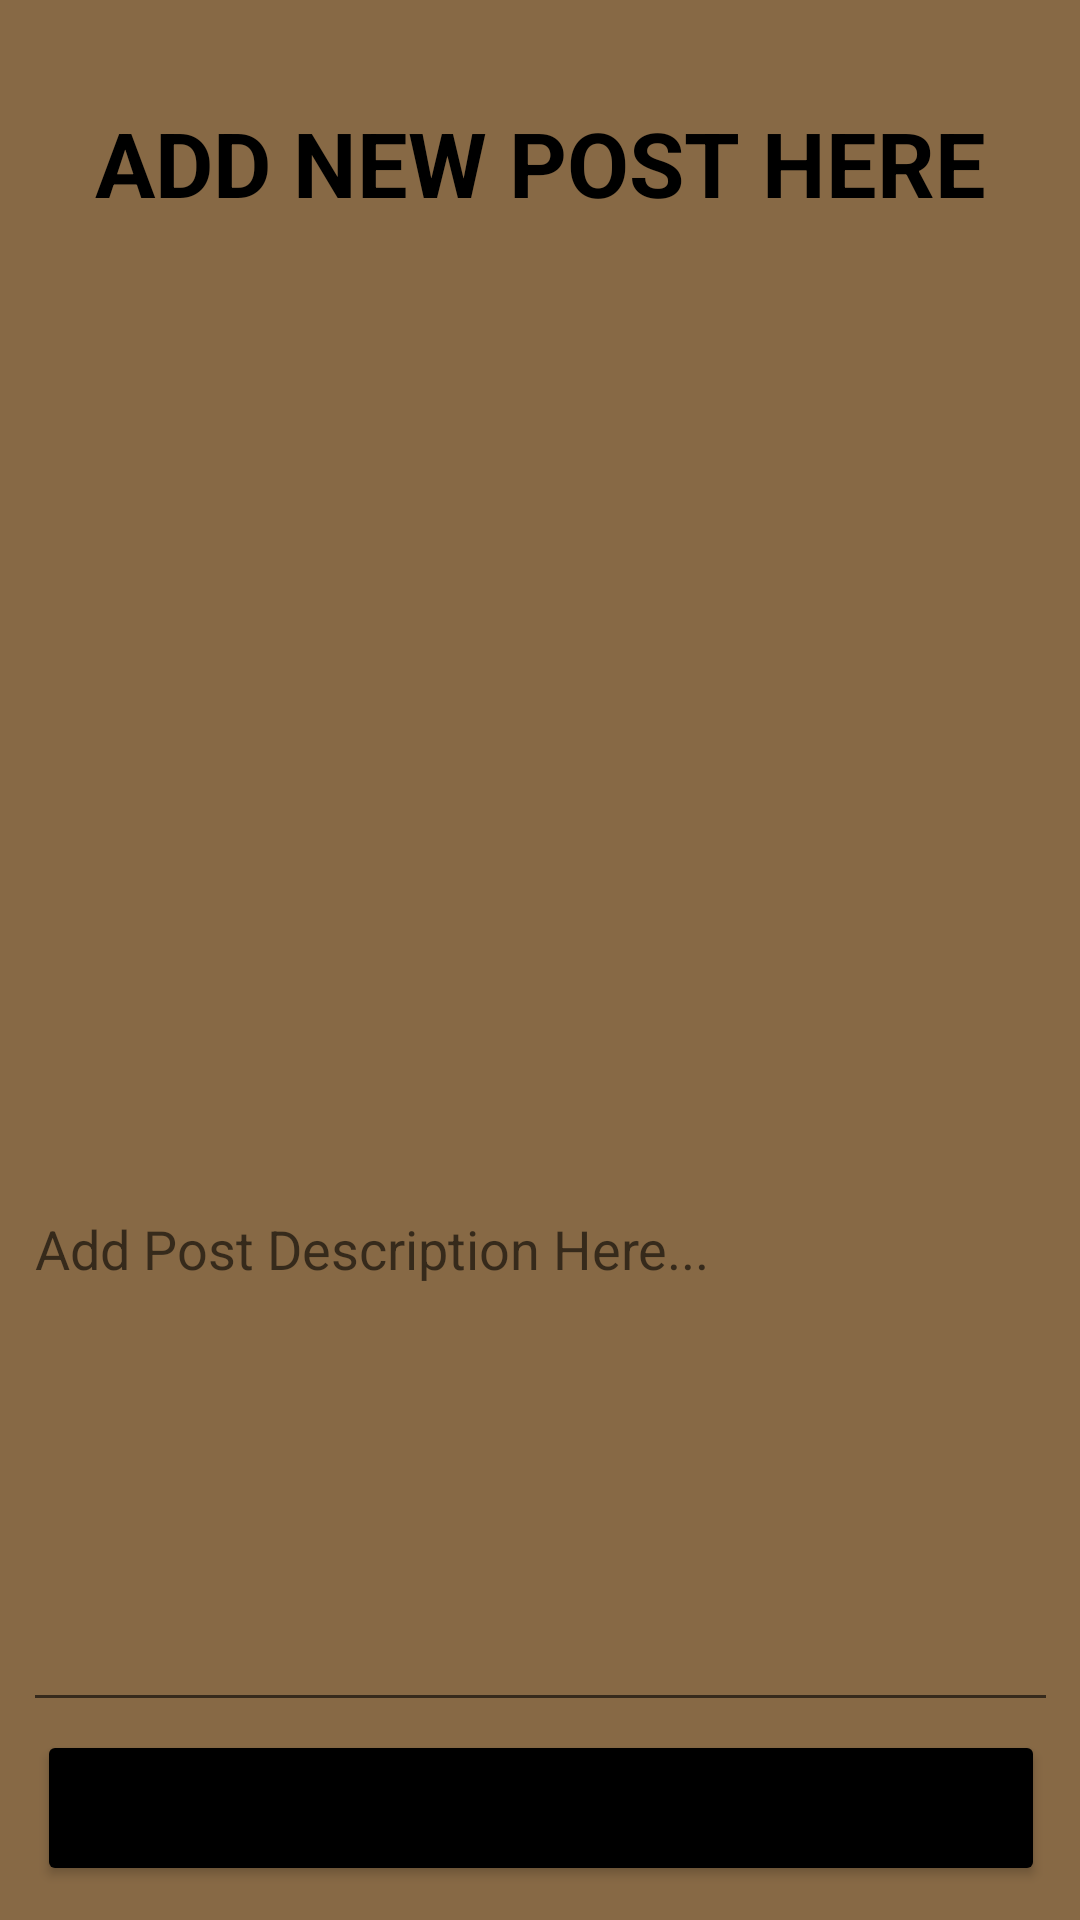

Write the Android layout XML for this screen, with the resource values it uses.
<!-- AndroidManifest.xml: application theme Theme.BygBrains -->
<!-- res/layout/activity_add_post_admin.xml -->
<?xml version="1.0" encoding="utf-8"?>
<androidx.constraintlayout.widget.ConstraintLayout xmlns:android="http://schemas.android.com/apk/res/android"
    xmlns:app="http://schemas.android.com/apk/res-auto"
    xmlns:tools="http://schemas.android.com/tools"
    android:layout_width="match_parent"
    android:background="@color/wooden"
    android:layout_height="match_parent"
    tools:context=".activity.AddPostAdmin">


    <ImageView
        android:id="@+id/postImageSelected"
        android:layout_width="287dp"
        android:layout_height="276dp"
        android:layout_marginTop="108dp"
        android:src="@drawable/addpost"
        app:layout_constraintEnd_toEndOf="parent"
        app:layout_constraintStart_toStartOf="parent"
        app:layout_constraintTop_toTopOf="parent" />

    <TextView
        android:id="@+id/textView"
        android:layout_width="wrap_content"
        android:layout_height="wrap_content"
        android:text="ADD NEW POST HERE"
        android:textColor="@color/black"
        android:textSize="30sp"
        android:textStyle="bold"
        app:layout_constraintBottom_toTopOf="@+id/postImageSelected"
        app:layout_constraintEnd_toEndOf="parent"
        app:layout_constraintStart_toStartOf="parent"
        app:layout_constraintTop_toTopOf="parent" />

    <EditText
        android:id="@+id/postDescription"
        android:layout_width="345dp"
        android:layout_height="180dp"
        android:layout_margin="10dp"
        android:layout_marginTop="79dp"
        android:ems="10"
        android:gravity="start|top"
        android:hint="Add Post Description Here..."
        android:inputType="textMultiLine"
        app:layout_constraintBottom_toBottomOf="parent"
        app:layout_constraintEnd_toEndOf="parent"
        app:layout_constraintStart_toStartOf="parent"
        app:layout_constraintTop_toBottomOf="@+id/postImageSelected"
        app:layout_constraintVertical_bias="0.0" />

    <Button
        android:id="@+id/postButton"
        android:layout_width="336dp"
        android:layout_height="52dp"
        android:layout_marginLeft="20dp"
        android:layout_marginRight="20dp"
        android:backgroundTint="@color/black"
        android:text="Post"
        android:textSize="20sp"
        app:cornerRadius="30dp"
        app:layout_constraintBottom_toBottomOf="parent"
        app:layout_constraintEnd_toEndOf="parent"
        app:layout_constraintHorizontal_bias="0.498"
        app:layout_constraintStart_toStartOf="parent"
        app:layout_constraintTop_toBottomOf="@+id/postDescription"
        app:layout_constraintVertical_bias="0.181" />

</androidx.constraintlayout.widget.ConstraintLayout>
<!-- resources referenced by this layout -->
<resources>
  <color name="black">#FF000000</color>
  <color name="wooden">#876945</color>
  <style name="Theme.BygBrains" parent="Theme.MaterialComponents.DayNight.DarkActionBar">
          
          <item name="colorPrimary">@color/purple_500</item>
          <item name="colorPrimaryVariant">@color/purple_700</item>
          <item name="colorOnPrimary">@color/white</item>
          
          <item name="colorSecondary">@color/teal_200</item>
          <item name="colorSecondaryVariant">@color/teal_700</item>
          <item name="colorOnSecondary">@color/black</item>
          
          <item name="android:statusBarColor" tools:targetApi="l">?attr/colorPrimaryVariant</item>
          
      </style>
  <color name="purple_500">#FF6200EE</color>
  <color name="purple_700">#FF3700B3</color>
  <color name="white">#FFFFFFFF</color>
  <color name="teal_200">#FF03DAC5</color>
  <color name="teal_700">#FF018786</color>
</resources>
